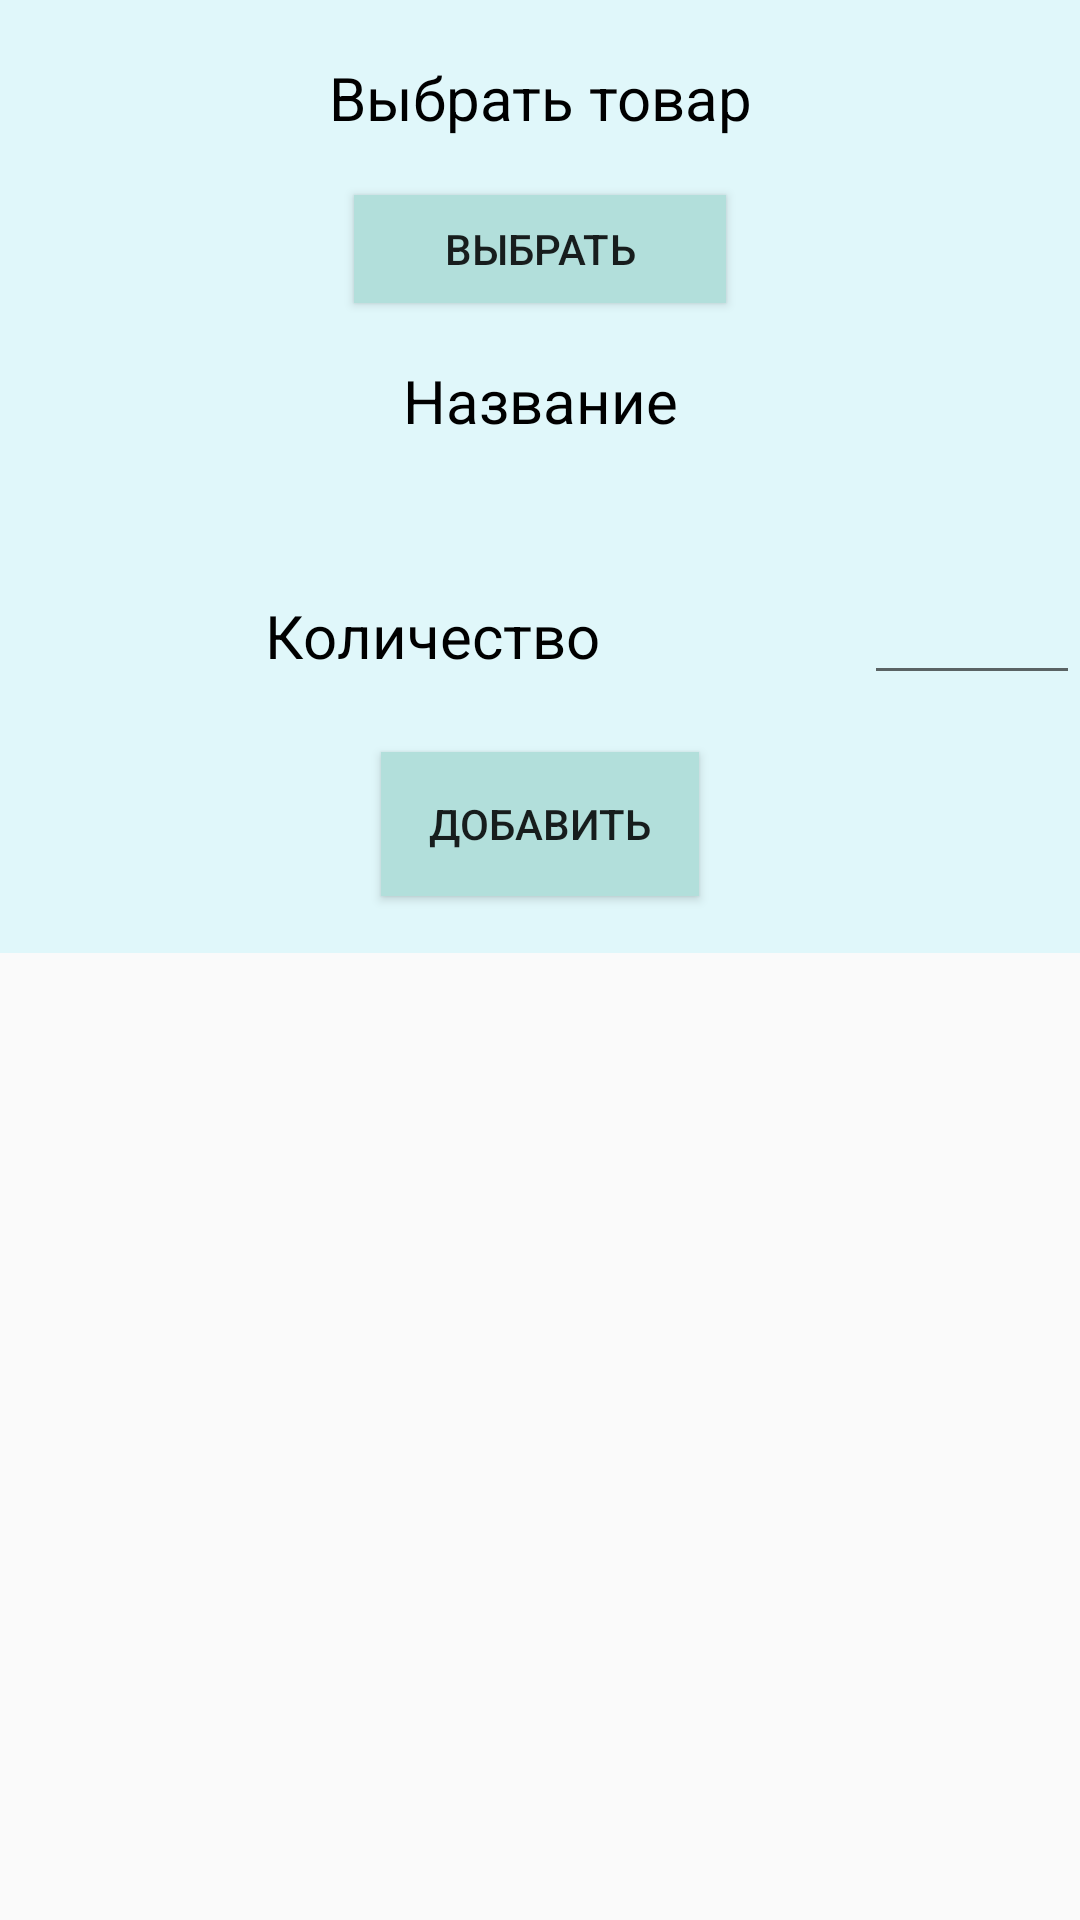

The Android layout XML behind this screen, and the referenced resources:
<!-- AndroidManifest.xml: application theme AppTheme -->
<!-- res/layout/box_add_product.xml -->
<?xml version="1.0" encoding="utf-8"?>
<LinearLayout
    xmlns:android="http://schemas.android.com/apk/res/android"
    android:layout_width="match_parent"
    android:layout_height="match_parent"
    android:orientation="vertical">

    <LinearLayout
        android:layout_width="match_parent"
        android:layout_height="wrap_content"
        android:background="#E0F7FA"
        android:orientation="vertical">

        <TextView
            android:id="@+id/textView24"
            android:layout_width="match_parent"
            android:layout_height="wrap_content" />

        <TextView
            android:id="@+id/message_box_content"
            android:layout_width="match_parent"
            android:layout_height="wrap_content"
            android:text="Выбрать товар"
            android:textAlignment="center"
            android:textColor="#000000"
            android:textSize="20sp" />

        <TextView
            android:id="@+id/textView31"
            android:layout_width="match_parent"
            android:layout_height="wrap_content" />

        <Button
            android:id="@+id/select_product"
            android:layout_width="124dp"
            android:layout_height="36dp"
            android:layout_gravity="center"
            android:background="#B2DFDB"
            android:text="Выбрать"
            android:textAlignment="center"
            android:textSize="14sp" />

        <TextView
            android:id="@+id/textView37"
            android:layout_width="match_parent"
            android:layout_height="wrap_content" />

        <TextView
            android:id="@+id/message_box_content2"
            android:layout_width="match_parent"
            android:layout_height="wrap_content"
            android:text="Название"
            android:textAlignment="center"
            android:textColor="#000000"
            android:textSize="20sp" />

        <TextView
            android:id="@+id/message_box_name"
            android:layout_width="match_parent"
            android:layout_height="wrap_content"
            android:textAlignment="center"
            android:textColor="#000000"
            android:textSize="18sp" />

        <TextView
            android:id="@+id/textView32"
            android:layout_width="match_parent"
            android:layout_height="wrap_content" />

        <LinearLayout
            android:layout_width="match_parent"
            android:layout_height="wrap_content"
            android:orientation="horizontal">

            <TextView
                android:id="@+id/message_box_content4"
                android:layout_width="288dp"
                android:layout_height="wrap_content"
                android:text="Количество"
                android:textAlignment="center"
                android:textColor="#000000"
                android:textSize="20sp" />

            <EditText
                android:id="@+id/editTextAmount"
                android:layout_width="120dp"
                android:layout_height="wrap_content"
                android:layout_weight="1"
                android:ems="10"
                android:inputType="number" />

        </LinearLayout>

        <TextView
            android:id="@+id/textView33"
            android:layout_width="match_parent"
            android:layout_height="wrap_content" />

        <Button
            android:id="@+id/ok"
            android:layout_width="106dp"
            android:layout_height="wrap_content"
            android:layout_gravity="center"
            android:background="#B2DFDB"
            android:text="Добавить"
            android:textAlignment="center"
            android:textSize="14sp" />

        <TextView
            android:id="@+id/textView19"
            android:layout_width="match_parent"
            android:layout_height="wrap_content" />

    </LinearLayout>
</LinearLayout>
<!-- resources referenced by this layout -->
<resources>
  <style name="AppTheme" parent="Theme.AppCompat.Light.DarkActionBar">
          
          <item name="colorPrimary">@color/colorPrimary</item>
          <item name="colorPrimaryDark">@color/colorPrimaryDark</item>
          <item name="colorAccent">@color/colorAccent</item>
          <item name="android:windowContentOverlay">@null</item>
      </style>
  <color name="colorPrimary">#009688</color>
  <color name="colorPrimaryDark">#00796B</color>
  <color name="colorAccent">#1DE9B6</color>
</resources>
